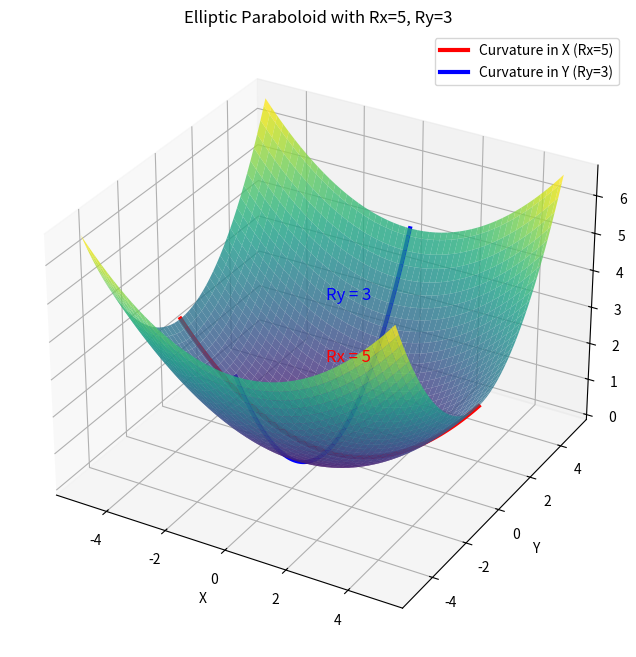

The matplotlib source for this figure:
import numpy as np
import matplotlib.pyplot as plt
from mpl_toolkits.mplot3d import Axes3D

# Function to plot the elliptic paraboloid with principal curvatures highlighted
def plot_elliptic_paraboloid_with_curvatures(Rx=5, Ry=3):
    # Calculate a and b based on the desired radii Rx and Ry
    a = 1 / (2 * Rx)
    b = 1 / (2 * Ry)
    
    # Generate mesh grid
    x = np.linspace(-5, 5, 100)
    y = np.linspace(-5, 5, 100)
    x, y = np.meshgrid(x, y)
    z = a * x**2 + b * y**2

    # Plotting the surface
    fig = plt.figure(figsize=(10, 8))
    ax = fig.add_subplot(111, projection='3d')
    ax.plot_surface(x, y, z, cmap='viridis', edgecolor='none', alpha=0.8)

    # Highlighting the principal curvatures along the x and y axes
    x_curve = np.linspace(-5, 5, 100)
    y_curve = np.zeros_like(x_curve)
    z_x_curve = a * x_curve**2
    ax.plot(x_curve, y_curve, z_x_curve, color='red', linewidth=3, label=f'Curvature in X (Rx={Rx})')

    y_curve = np.linspace(-5, 5, 100)
    x_curve = np.zeros_like(y_curve)
    z_y_curve = b * y_curve**2
    ax.plot(x_curve, y_curve, z_y_curve, color='blue', linewidth=3, label=f'Curvature in Y (Ry={Ry})')

    # Adding labels and title
    ax.set_xlabel('X')
    ax.set_ylabel('Y')
    ax.set_zlabel('Z')
    ax.set_title(f'Elliptic Paraboloid with Rx={Rx}, Ry={Ry}')

    # Adding legend
    ax.legend()

    # Annotating the radii of curvature
    ax.text(0, 0, a * (5**2), f'Rx = {Rx}', color='red', fontsize=12)
    ax.text(0, 0, b * (5**2), f'Ry = {Ry}', color='blue', fontsize=12)

    plt.show()

# Plot with specific Rx and Ry values
plot_elliptic_paraboloid_with_curvatures(Rx=5, Ry=3)
